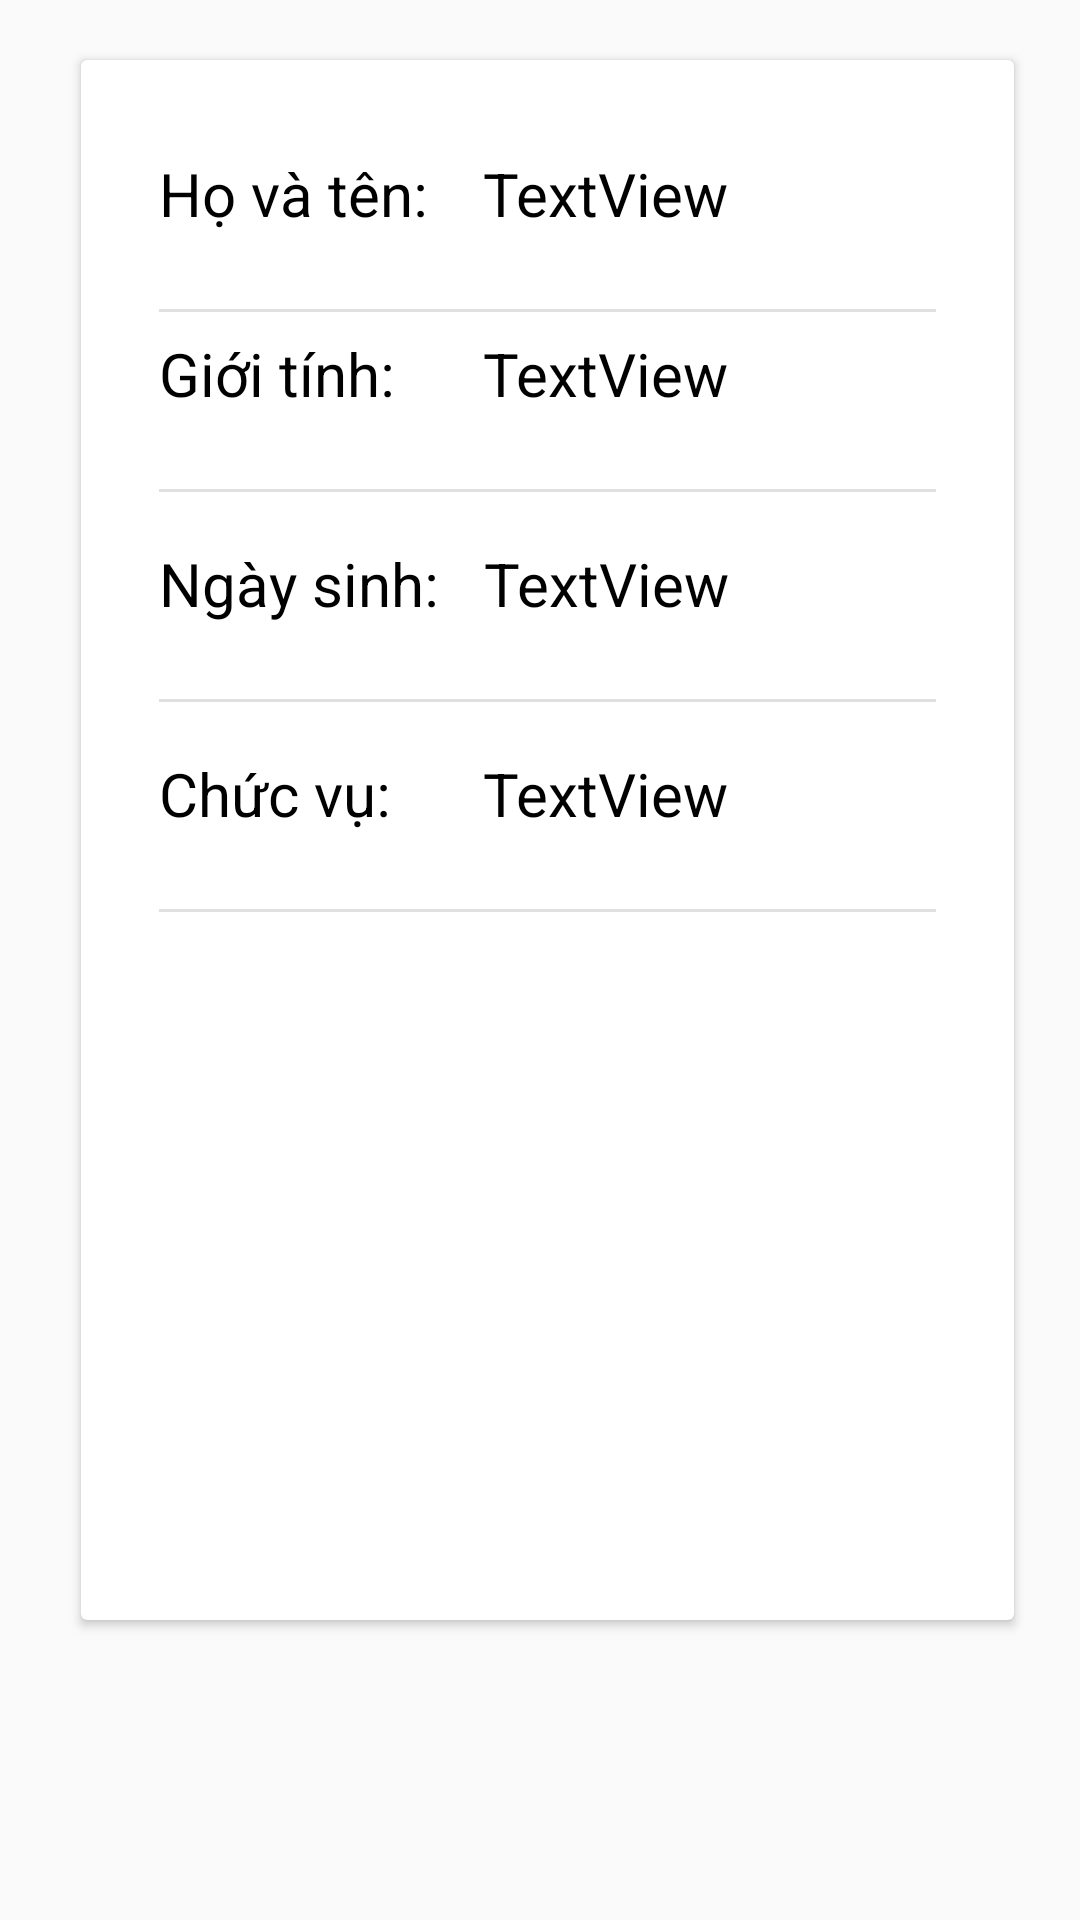

Android layout source for this screen:
<!-- AndroidManifest.xml: application theme AppTheme -->
<!-- res/layout/activity_chitiet_nhanvien.xml -->
<?xml version="1.0" encoding="utf-8"?>
<RelativeLayout xmlns:android="http://schemas.android.com/apk/res/android"
    xmlns:app="http://schemas.android.com/apk/res-auto"
    xmlns:tools="http://schemas.android.com/tools"
    android:layout_width="match_parent"
    android:layout_height="match_parent"
    tools:context=".chitiet_nhanvienActivity">


    <android.support.v7.widget.CardView
        android:id="@+id/card"
        android:layout_width="wrap_content"
        android:layout_height="689dp"
        android:layout_alignParentStart="true"
        android:layout_alignParentTop="true"
        android:layout_alignParentEnd="true"
        android:layout_alignParentBottom="true"
        android:layout_marginStart="27dp"
        android:layout_marginTop="20dp"
        android:layout_marginEnd="22dp"
        android:layout_marginBottom="100dp">

        <RelativeLayout
            android:layout_width="match_parent"
            android:layout_height="match_parent"
            android:layout_alignStart="@+id/card"
            android:layout_alignTop="@+id/card"
            android:padding="16dp">

            <TextView
                android:id="@+id/textViewTen"
                android:layout_width="295dp"
                android:layout_height="45dp"
                android:layout_alignParentTop="true"
                android:layout_alignParentEnd="true"
                android:layout_marginStart="15dp"
                android:layout_marginTop="15dp"
                android:layout_marginEnd="10dp"
                android:layout_toEndOf="@+id/textView12"
                android:text="TextView"
                android:textColor="#000000"
                android:textSize="20dp" />

            <View
                style="@style/Divider.Horizontal"
                android:layout_below="@+id/textViewTen"
                android:layout_alignParentStart="true"
                android:layout_alignParentEnd="true"
                android:layout_marginStart="10dp"
                android:layout_marginTop="7dp"
                android:layout_marginEnd="10dp" />


            <TextView
                android:id="@+id/textViewCV"
                android:layout_width="159dp"
                android:layout_height="45dp"
                android:layout_below="@+id/textViewNS"
                android:layout_alignParentEnd="true"
                android:layout_marginStart="15dp"
                android:layout_marginTop="25dp"
                android:layout_marginEnd="10dp"
                android:layout_toEndOf="@+id/textView15"
                android:text="TextView"
                android:textColor="#000000"
                android:textSize="20dp" />

            <View
                style="@style/Divider.Horizontal"
                android:layout_below="@+id/textViewGT"
                android:layout_alignParentStart="true"
                android:layout_alignParentEnd="true"
                android:layout_marginStart="10dp"
                android:layout_marginTop="7dp"
                android:layout_marginEnd="10dp" />

            <TextView
                android:id="@+id/textViewGT"
                android:layout_width="157dp"
                android:layout_height="45dp"
                android:layout_below="@+id/textViewTen"
                android:layout_alignParentEnd="true"
                android:layout_marginStart="15dp"
                android:layout_marginTop="15dp"
                android:layout_marginEnd="10dp"
                android:layout_toEndOf="@+id/textView13"
                android:text="TextView"
                android:textColor="#000000"
                android:textSize="20dp" />

            <View
                style="@style/Divider.Horizontal"
                android:layout_below="@+id/textViewNS"
                android:layout_alignParentStart="true"
                android:layout_alignParentEnd="true"
                android:layout_marginStart="10dp"
                android:layout_marginTop="7dp"
                android:layout_marginEnd="10dp" />

            <TextView
                android:id="@+id/textViewNS"
                android:layout_width="159dp"
                android:layout_height="45dp"
                android:layout_below="@+id/textViewGT"
                android:layout_alignParentEnd="true"
                android:layout_marginStart="15dp"
                android:layout_marginTop="25dp"
                android:layout_marginEnd="10dp"
                android:layout_toEndOf="@+id/textView14"
                android:text="TextView"
                android:textColor="#000000"
                android:textSize="20dp" />

            <View
                style="@style/Divider.Horizontal"
                android:layout_below="@+id/textViewCV"
                android:layout_alignParentStart="true"
                android:layout_alignParentEnd="true"
                android:layout_marginStart="10dp"
                android:layout_marginTop="7dp"
                android:layout_marginEnd="10dp" />

            <TextView
                android:id="@+id/textView12"
                android:layout_width="93dp"
                android:layout_height="45dp"
                android:layout_alignParentStart="true"
                android:layout_alignParentTop="true"
                android:layout_marginStart="10dp"
                android:layout_marginTop="15dp"
                android:text="Họ và tên:"
                android:textColor="#000000"
                android:textSize="20dp" />

            <TextView
                android:id="@+id/textView13"
                android:layout_width="93dp"
                android:layout_height="45dp"
                android:layout_below="@+id/textView12"
                android:layout_alignParentStart="true"
                android:layout_marginStart="10dp"
                android:layout_marginTop="15dp"
                android:text="Giới tính:"
                android:textColor="#000000"
                android:textSize="20dp" />

            <TextView
                android:id="@+id/textView14"
                android:layout_width="wrap_content"
                android:layout_height="45dp"
                android:layout_below="@+id/textView13"
                android:layout_alignParentStart="true"
                android:layout_marginStart="10dp"
                android:layout_marginTop="25dp"
                android:text="Ngày sinh:"
                android:textColor="#000000"
                android:textSize="20dp" />

            <TextView
                android:id="@+id/textView15"
                android:layout_width="93dp"
                android:layout_height="45dp"
                android:layout_below="@+id/textView14"
                android:layout_alignParentStart="true"
                android:layout_marginStart="10dp"
                android:layout_marginTop="25dp"
                android:text="Chức vụ:"
                android:textColor="#000000"
                android:textSize="20dp" />


        </RelativeLayout>

    </android.support.v7.widget.CardView>

</RelativeLayout>
<!-- resources referenced by this layout -->
<resources>
  <style name="Divider.Horizontal" parent="Divider">
          <item name="android:layout_width">match_parent</item>
          <item name="android:layout_height">1dp</item>
          // You can change thickness here.
  
      </style>
  <style name="AppTheme" parent="Theme.AppCompat.Light.DarkActionBar">
          
          <item name="colorPrimary">@color/colorPrimary</item>
          <item name="colorPrimaryDark">@color/colorPrimaryDark</item>
          <item name="colorAccent">@color/colorAccent</item>
      </style>
  <style name="Divider">
          <item name="android:background">?android:attr/listDivider</item>
          //you can give your color here. that will change all divider color in your app.
      </style>
  <color name="colorPrimary">#6539ba</color>
  <color name="colorPrimaryDark">#6539ba</color>
  <color name="colorAccent">#6539ba</color>
</resources>
